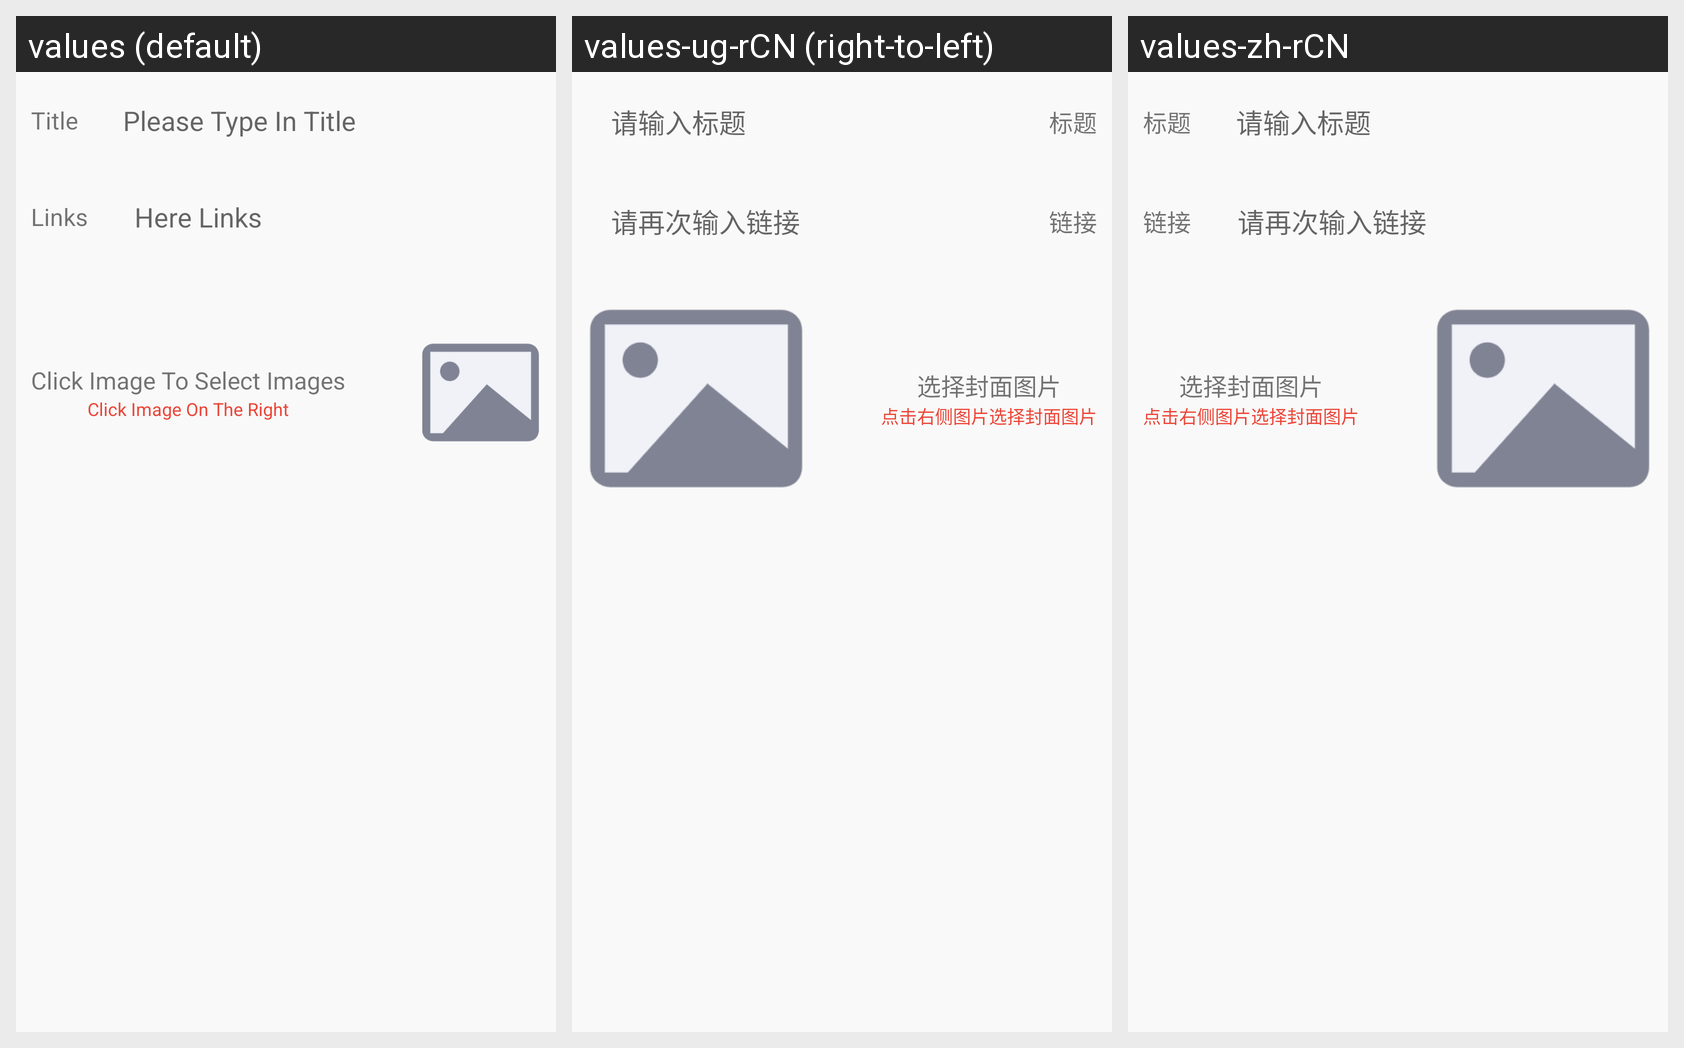

This grid shows one Android layout under several languages. Give, for every string resource on the screen, its name, the default text and each shown locale's text.
Android screen res/layout/activity_upload_from_internet.xml rendered under 3 locales, left to right: values (default), values-ug-rCN (right-to-left), values-zh-rCN. Device: Nexus 5 (rendered at 1080×1920; each locale shown at half size, 540×960, under a caption strip naming it); theme AppTheme.
Strings drawn on this screen, with the default value and each locale's value (text and hints the layout hard-codes, and strings that could not be matched under every locale, appear in the picture but are not listed):

title
  values: Title
  values-ug-rCN: 标题
  values-zh-rCN: 标题

title_hint
  values: Please Type In Title
  values-ug-rCN: 请输入标题
  values-zh-rCN: 请输入标题

links
  values: Links
  values-ug-rCN: 链接
  values-zh-rCN: 链接

links_hint
  values: Here Links
  values-ug-rCN: 请再次输入链接
  values-zh-rCN: 请再次输入链接

click_image_to_select_image
  values: Click Image To Select Images
  values-ug-rCN: 选择封面图片
  values-zh-rCN: 选择封面图片

click_image_on_the_right
  values: Click Image On The Right
  values-ug-rCN: 点击右侧图片选择封面图片
  values-zh-rCN: 点击右侧图片选择封面图片
